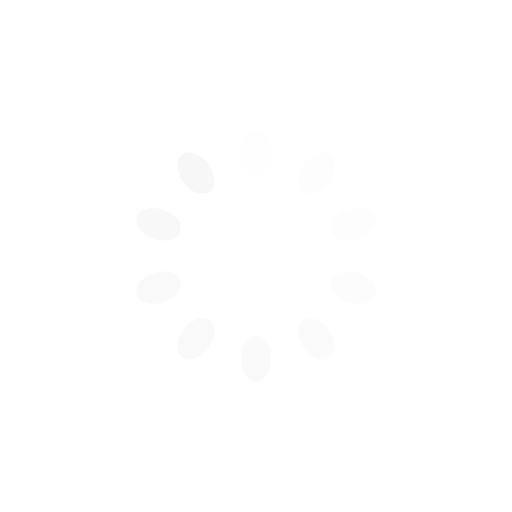
t = 0.00 s
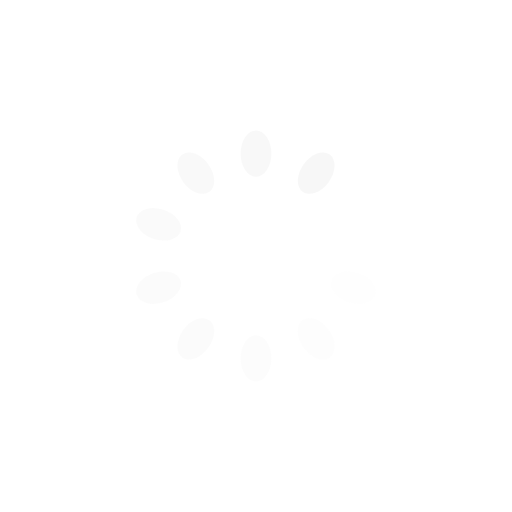
t = 0.28 s
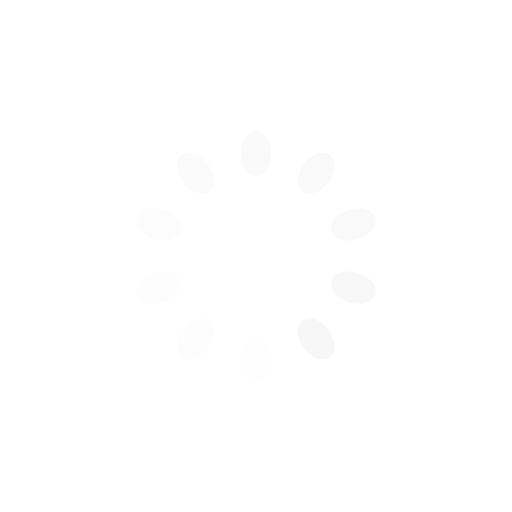
t = 0.55 s
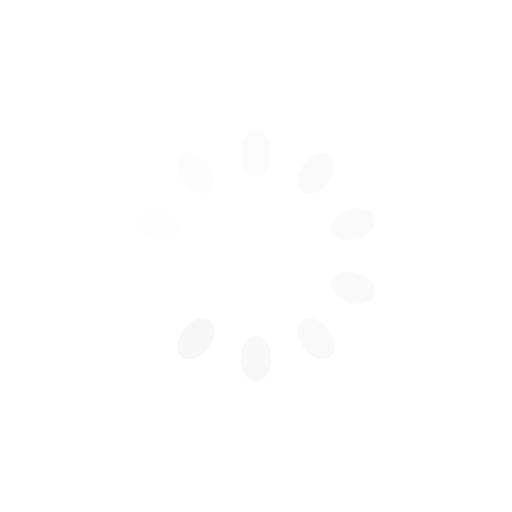
t = 0.83 s

The animated SVG that drew these frames (rendered in a browser with its animation timeline set to each time). Animation: 10 SMIL elements (animate=10); one cycle of 1.10 s, repeats indefinitely.

<svg class="lds-spinner" width="200px"  height="200px"  xmlns="http://www.w3.org/2000/svg" xmlns:xlink="http://www.w3.org/1999/xlink" viewBox="0 0 100 100" preserveAspectRatio="xMidYMid" style="background: none;"><g transform="rotate(0 50 50)">
  <rect x="47" y="25.5" rx="9.4" ry="5.1000000000000005" width="6" height="9" fill="#f7f7f7">
    <animate attributeName="opacity" values="1;0" times="0;1" dur="1.1s" begin="-0.99s" repeatCount="indefinite"></animate>
  </rect>
</g><g transform="rotate(36 50 50)">
  <rect x="47" y="25.5" rx="9.4" ry="5.1000000000000005" width="6" height="9" fill="#f7f7f7">
    <animate attributeName="opacity" values="1;0" times="0;1" dur="1.1s" begin="-0.8800000000000001s" repeatCount="indefinite"></animate>
  </rect>
</g><g transform="rotate(72 50 50)">
  <rect x="47" y="25.5" rx="9.4" ry="5.1000000000000005" width="6" height="9" fill="#f7f7f7">
    <animate attributeName="opacity" values="1;0" times="0;1" dur="1.1s" begin="-0.7700000000000001s" repeatCount="indefinite"></animate>
  </rect>
</g><g transform="rotate(108 50 50)">
  <rect x="47" y="25.5" rx="9.4" ry="5.1000000000000005" width="6" height="9" fill="#f7f7f7">
    <animate attributeName="opacity" values="1;0" times="0;1" dur="1.1s" begin="-0.66s" repeatCount="indefinite"></animate>
  </rect>
</g><g transform="rotate(144 50 50)">
  <rect x="47" y="25.5" rx="9.4" ry="5.1000000000000005" width="6" height="9" fill="#f7f7f7">
    <animate attributeName="opacity" values="1;0" times="0;1" dur="1.1s" begin="-0.55s" repeatCount="indefinite"></animate>
  </rect>
</g><g transform="rotate(180 50 50)">
  <rect x="47" y="25.5" rx="9.4" ry="5.1000000000000005" width="6" height="9" fill="#f7f7f7">
    <animate attributeName="opacity" values="1;0" times="0;1" dur="1.1s" begin="-0.44000000000000006s" repeatCount="indefinite"></animate>
  </rect>
</g><g transform="rotate(216 50 50)">
  <rect x="47" y="25.5" rx="9.4" ry="5.1000000000000005" width="6" height="9" fill="#f7f7f7">
    <animate attributeName="opacity" values="1;0" times="0;1" dur="1.1s" begin="-0.33s" repeatCount="indefinite"></animate>
  </rect>
</g><g transform="rotate(252 50 50)">
  <rect x="47" y="25.5" rx="9.4" ry="5.1000000000000005" width="6" height="9" fill="#f7f7f7">
    <animate attributeName="opacity" values="1;0" times="0;1" dur="1.1s" begin="-0.22000000000000003s" repeatCount="indefinite"></animate>
  </rect>
</g><g transform="rotate(288 50 50)">
  <rect x="47" y="25.5" rx="9.4" ry="5.1000000000000005" width="6" height="9" fill="#f7f7f7">
    <animate attributeName="opacity" values="1;0" times="0;1" dur="1.1s" begin="-0.11000000000000001s" repeatCount="indefinite"></animate>
  </rect>
</g><g transform="rotate(324 50 50)">
  <rect x="47" y="25.5" rx="9.4" ry="5.1000000000000005" width="6" height="9" fill="#f7f7f7">
    <animate attributeName="opacity" values="1;0" times="0;1" dur="1.1s" begin="0s" repeatCount="indefinite"></animate>
  </rect>
</g></svg>